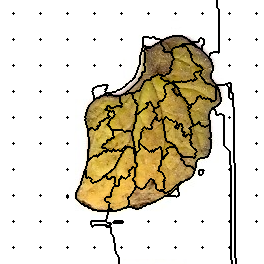

Source data for this figure (header and first rows):
90, 90, 90, 90, 90, 90, 90, 90, 90, 90, 90, 90, 90, 90, 90, 90, 90, 90, 90, 90, 90, 90, 90, 90
90, 90, 90, 90, 90, 90, 90, 90, 90, 90, 90, 90, 90, 90, 90, 90, 90, 90, 90, 90, 90, 90, 90, 90
90, 90, 90, 90, 90, 90, 90, 90, 90, 90, 90, 90, 90, 90, 90, 90, 90, 90, 90, 90, 90, 90, 90, 90
90, 90, 90, 90, 90, 90, 90, 90, 90, 90, 90, 90, 90, 90, 90, 90, 90, 90, 90, 90, 90, 90, 90, 90
90, 90, 90, 90, 90, 90, 90, 90, 90, 90, 90, 90, 90, 90, 90, 90, 90, 90, 90, 90, 90, 90, 90, 90
90, 90, 90, 90, 90, 90, 90, 90, 90, 90, 90, 90, 90, 90, 90, 90, 90, 90, 90, 90, 90, 90, 90, 90
90, 90, 90, 90, 90, 90, 90, 90, 90, 90, 90, 90, 90, 90, 90, 90, 90, 90, 90, 90, 90, 90, 90, 90
90, 90, 90, 90, 90, 90, 90, 90, 90, 90, 90, 90, 90, 90, 90, 90, 90, 90, 90, 90, 90, 90, 90, 90
90, 90, 90, 90, 90, 90, 90, 90, 90, 90, 90, 90, 90, 90, 90, 90, 90, 90, 90, 90, 90, 90, 90, 90
90, 90, 90, 90, 90, 90, 90, 90, 90, 90, 90, 90, 90, 90, 90, 90, 90, 90, 90, 90, 90, 90, 90, 90
90, 90, 90, 90, 90, 90, 90, 90, 90, 90, 90, 90, 90, 90, 90, 90, 90, 90, 90, 90, 90, 90, 90, 90
90, 90, 90, 90, 90, 90, 90, 90, 90, 90, 90, 90, 90, 90, 90, 90, 90, 90, 90, 90, 90, 90, 90, 90
90, 90, 90, 90, 90, 90, 90, 90, 90, 90, 90, 90, 90, 90, 90, 90, 90, 90, 90, 90, 90, 90, 90, 90
90, 90, 90, 90, 90, 90, 90, 90, 90, 90, 90, 90, 90, 1, 90, 90, 90, 90, 90, 90, 90, 90, 90, 90
90, 90, 90, 90, 90, 90, 90, 90, 90, 90, 90, 90, 90, 90, 90, 90, 90, 90, 90, 90, 90, 90, 90, 90
90, 90, 90, 90, 90, 90, 90, 90, 90, 90, 90, 90, 90, 90, 90, 90, 90, 90, 90, 90, 90, 90, 90, 90
90, 90, 90, 90, 90, 90, 90, 90, 90, 90, 90, 90, 90, 90, 90, 90, 90, 90, 90, 90, 90, 90, 90, 90
90, 90, 90, 90, 90, 90, 90, 90, 90, 90, 90, 90, 90, 90, 90, 90, 90, 90, 90, 90, 90, 90, 90, 90
90, 90, 90, 90, 90, 90, 90, 90, 90, 90, 90, 90, 90, 90, 90, 90, 90, 90, 90, 90, 90, 90, 90, 90
90, 90, 90, 90, 90, 90, 90, 90, 90, 90, 90, 90, 90, 90, 90, 90, 90, 90, 90, 90, 90, 90, 90, 90
90, 90, 90, 90, 90, 90, 90, 90, 90, 90, 90, 90, 90, 90, 90, 90, 90, 90, 90, 90, 90, 90, 90, 90
90, 90, 90, 90, 90, 90, 90, 90, 90, 90, 90, 90, 90, 90, 90, 90, 90, 90, 90, 90, 90, 90, 90, 90
90, 90, 90, 90, 90, 90, 90, 90, 90, 90, 90, 90, 90, 90, 90, 90, 90, 90, 90, 90, 90, 90, 90, 90
90, 90, 90, 90, 90, 90, 90, 90, 90, 90, 90, 90, 90, 90, 90, 90, 90, 90, 90, 90, 90, 90, 90, 90
90, 90, 90, 90, 90, 90, 90, 90, 90, 90, 90, 90, 90, 90, 90, 90, 90, 90, 90, 90, 90, 90, 90, 90
90, 90, 90, 90, 90, 90, 90, 90, 90, 90, 90, 90, 90, 90, 90, 90, 90, 90, 90, 90, 90, 90, 90, 90
90, 90, 90, 90, 90, 90, 90, 90, 90, 90, 90, 90, 90, 90, 90, 90, 90, 90, 90, 90, 90, 90, 90, 90
90, 90, 90, 90, 90, 90, 90, 90, 90, 90, 90, 90, 90, 90, 90, 90, 90, 90, 90, 90, 90, 90, 90, 90
90, 90, 90, 90, 90, 90, 90, 90, 90, 90, 90, 90, 90, 90, 90, 90, 90, 90, 90, 90, 90, 90, 90, 90
90, 90, 90, 90, 90, 90, 90, 90, 90, 90, 90, 90, 90, 90, 90, 90, 90, 90, 90, 90, 90, 90, 90, 90
90, 90, 90, 90, 90, 90, 90, 90, 90, 90, 90, 90, 90, 90, 90, 90, 90, 90, 90, 90, 90, 90, 90, 90
90, 90, 90, 90, 90, 90, 90, 90, 90, 90, 90, 90, 90, 90, 90, 90, 90, 90, 90, 90, 90, 90, 90, 90
90, 90, 90, 90, 90, 90, 90, 90, 90, 90, 90, 90, 90, 90, 90, 90, 90, 90, 90, 90, 90, 90, 90, 90
90, 90, 90, 90, 90, 90, 90, 90, 90, 90, 90, 90, 90, 90, 90, 90, 90, 90, 90, 90, 90, 90, 90, 90
90, 90, 90, 90, 90, 90, 90, 90, 90, 90, 90, 90, 90, 90, 90, 90, 90, 90, 90, 90, 90, 90, 90, 90
90, 90, 90, 90, 90, 90, 90, 90, 90, 90, 90, 90, 90, 90, 90, 90, 90, 90, 90, 90, 90, 90, 90, 90
90, 90, 90, 90, 90, 90, 90, 90, 90, 90, 90, 90, 90, 90, 90, 90, 90, 90, 90, 90, 90, 90, 90, 90
90, 90, 90, 90, 90, 90, 90, 90, 90, 90, 90, 90, 90, 90, 90, 90, 90, 90, 90, 90, 90, 90, 90, 90
90, 90, 90, 90, 90, 90, 90, 90, 90, 90, 90, 90, 90, 90, 90, 90, 90, 90, 90, 90, 90, 90, 90, 90
90, 90, 90, 90, 90, 90, 90, 90, 90, 90, 90, 90, 90, 14, 90, 90, 90, 90, 90, 90, 90, 90, 90, 90
90, 90, 90, 90, 90, 90, 90, 90, 90, 90, 90, 90, 90, 90, 90, 90, 90, 90, 90, 90, 90, 90, 90, 90
90, 90, 90, 90, 90, 90, 90, 90, 90, 90, 90, 90, 90, 90, 90, 90, 90, 90, 90, 90, 90, 90, 90, 90
90, 90, 90, 90, 90, 90, 90, 90, 90, 90, 90, 90, 90, 90, 90, 90, 90, 90, 90, 90, 90, 90, 90, 90
90, 90, 90, 90, 90, 90, 90, 90, 90, 90, 90, 90, 90, 90, 90, 90, 90, 90, 90, 90, 90, 90, 90, 90
90, 90, 90, 90, 90, 90, 90, 90, 90, 90, 90, 90, 90, 90, 90, 90, 90, 90, 90, 90, 90, 90, 90, 90
90, 90, 90, 90, 90, 90, 90, 90, 90, 90, 90, 90, 90, 90, 90, 90, 90, 90, 90, 90, 90, 90, 90, 90
90, 90, 90, 90, 90, 90, 90, 90, 90, 90, 90, 90, 90, 90, 90, 90, 90, 90, 90, 90, 90, 90, 90, 90
90, 90, 90, 90, 90, 90, 90, 90, 90, 90, 90, 90, 90, 90, 90, 90, 90, 90, 90, 90, 90, 90, 90, 90
90, 90, 90, 90, 90, 90, 90, 90, 90, 90, 90, 90, 90, 90, 90, 90, 90, 90, 90, 90, 90, 90, 90, 90
90, 90, 90, 90, 90, 90, 90, 90, 90, 90, 90, 90, 90, 90, 90, 90, 90, 90, 90, 90, 90, 90, 90, 90
90, 90, 90, 90, 90, 90, 90, 90, 90, 90, 90, 90, 90, 90, 90, 90, 90, 90, 90, 90, 90, 90, 90, 90
90, 90, 90, 90, 90, 90, 90, 90, 90, 90, 90, 90, 90, 90, 90, 90, 90, 90, 90, 90, 90, 90, 90, 90
90, 90, 90, 90, 90, 90, 90, 90, 90, 90, 90, 90, 90, 90, 90, 90, 90, 90, 90, 90, 90, 90, 90, 90
90, 90, 90, 90, 90, 90, 90, 90, 90, 90, 90, 90, 90, 90, 90, 90, 90, 90, 90, 90, 90, 90, 90, 90
90, 90, 90, 90, 90, 90, 90, 90, 90, 90, 90, 90, 90, 90, 90, 90, 90, 90, 90, 90, 90, 90, 90, 90
90, 90, 90, 90, 90, 90, 90, 90, 90, 90, 90, 90, 90, 90, 90, 90, 90, 90, 90, 90, 90, 90, 90, 90
90, 90, 90, 90, 90, 90, 90, 90, 90, 90, 90, 90, 90, 90, 90, 90, 90, 90, 90, 90, 90, 90, 90, 90
90, 90, 90, 90, 90, 90, 90, 90, 90, 90, 90, 90, 90, 90, 90, 90, 90, 90, 90, 90, 90, 90, 90, 90
90, 90, 90, 90, 90, 90, 90, 90, 90, 90, 90, 90, 90, 90, 90, 90, 90, 90, 90, 90, 90, 90, 90, 90
90, 90, 90, 90, 90, 90, 90, 90, 90, 90, 90, 90, 90, 90, 90, 90, 90, 90, 90, 90, 90, 90, 90, 90
90, 90, 90, 90, 90, 90, 90, 90, 90, 90, 90, 90, 90, 90, 90, 90, 90, 90, 90, 90, 90, 90, 90, 90
... 203 more rows
